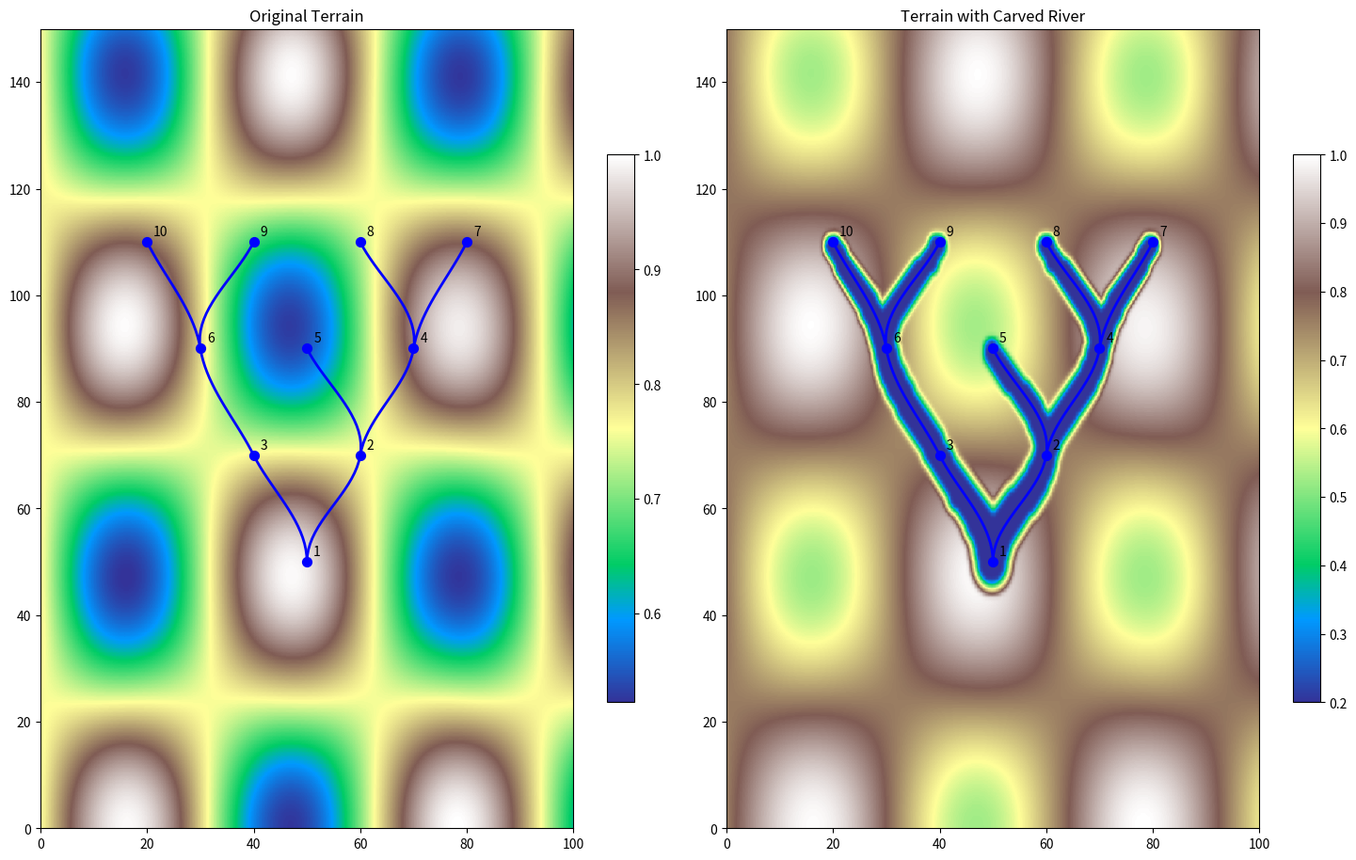
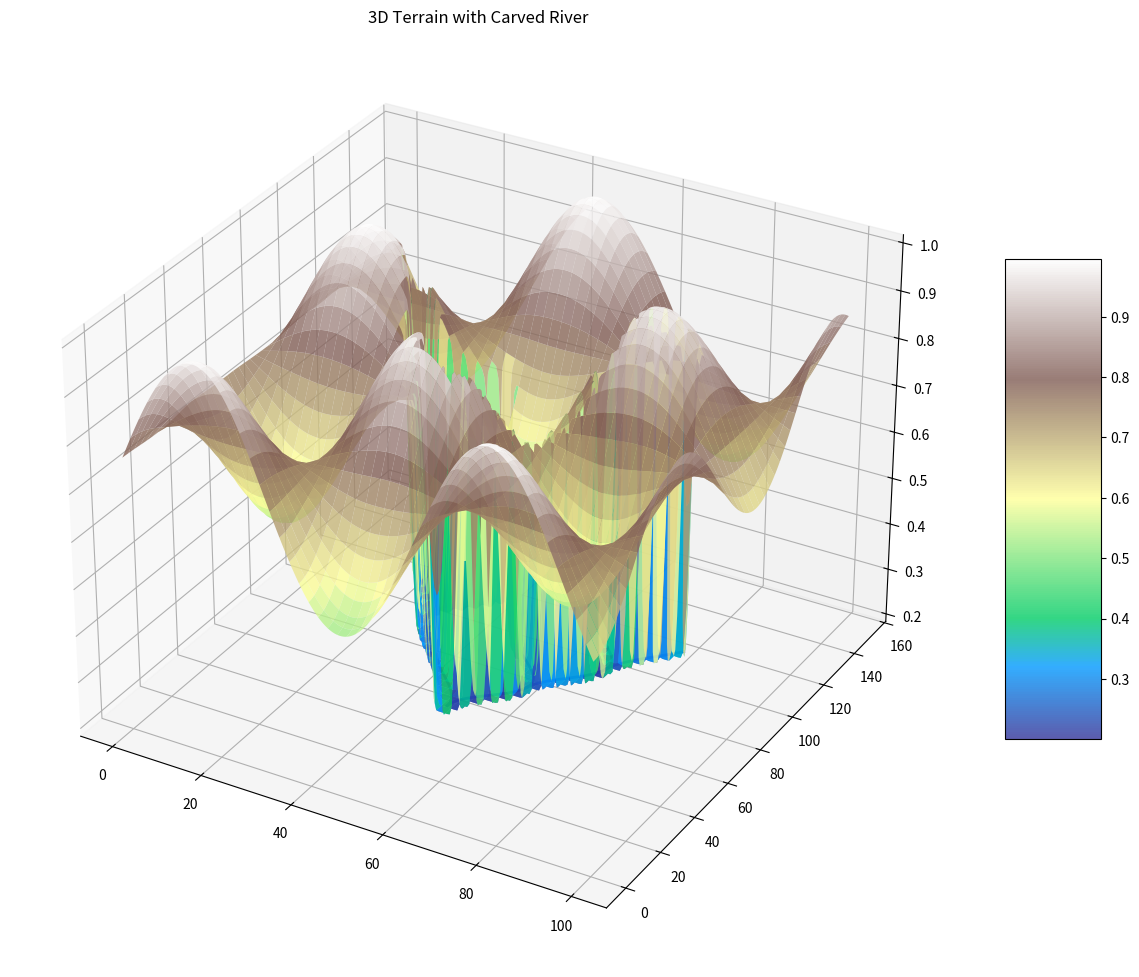

The matplotlib source for these figures, in order:
import numpy as np
import matplotlib.pyplot as plt
from matplotlib import cm
from scipy.ndimage import gaussian_filter
import networkx as nx

class RiverTerrainCarver(object):
    def __init__(self, edges, centroids, strahler_numbers, heightmap, heightmap_extent=None):
        """
        Initialize a RiverTerrainCarver object.
        
        Parameters:
        - edges: List of tuples (parent, child) representing river network
        - centroids: Array of numpy arrays [x, y] for each node
        - strahler_numbers: Dictionary or array mapping node IDs to Strahler numbers
        - heightmap: 2D numpy array representing terrain elevation (0 to 1)
        - heightmap_extent: (xmin, xmax, ymin, ymax) coordinates for the heightmap
                           If None, will use the bounds of the river network
        """
        self.edges = edges
        self.centroids = centroids
        self.strahler_numbers = strahler_numbers
        self.heightmap = heightmap
        self.heightmap_shape = heightmap.shape
        
        # Set up the heightmap spatial reference
        if heightmap_extent is None:
            x_min = min(point[0] for point in centroids)
            x_max = max(point[0] for point in centroids)
            y_min = min(point[1] for point in centroids)
            y_max = max(point[1] for point in centroids)
            # Add a small margin
            margin = 0.1 * max(x_max - x_min, y_max - y_min)
            self.heightmap_extent = [x_min - margin, x_max + margin, y_min - margin, y_max + margin]
        else:
            self.heightmap_extent = heightmap_extent
            
        # Initialize the tree spline
        self.tree_spline = TreeSpline(edges, centroids)
        self.tree_spline.smooth_tree()
        
        # Store the original heightmap for comparison
        self.original_heightmap = heightmap.copy()
        
    def world_to_grid(self, x, y):
        """Convert world coordinates to grid indices."""
        x_min, x_max, y_min, y_max = self.heightmap_extent
        grid_x = int(((x - x_min) / (x_max - x_min)) * (self.heightmap_shape[1] - 1))
        grid_y = int(((y - y_min) / (y_max - y_min)) * (self.heightmap_shape[0] - 1))
        # Ensure within bounds
        grid_x = max(0, min(grid_x, self.heightmap_shape[1] - 1))
        grid_y = max(0, min(grid_y, self.heightmap_shape[0] - 1))
        return grid_x, grid_y
    
    def get_node_width(self, node):
        """Get river width based on Strahler number."""
        # Access strahler number based on its type
        if isinstance(self.strahler_numbers, dict):
            strahler = self.strahler_numbers.get(node, 1)
        else:  # Assume it's an array
            strahler = self.strahler_numbers[node]
            
        # Scale width with Strahler number (adjust as needed)
        # This makes higher order streams wider
        base_width = 2.0  # Minimum river width in grid cells
        return base_width * (1.5 ** (strahler - 1))
    
    def carve_river(self, river_depth=0.2, blend_factor=0.5, smooth_width=1.5):
        """
        Carve the river into the heightmap.
        
        Parameters:
        - river_depth: Target depth (0 to 1) for the river channel
        - blend_factor: Controls how abruptly the river banks slope (0=sharp, 1=smooth)
        - smooth_width: Smoothing width multiplier for the river channel
        """
        # Get spline points for each edge
        spline_points = self.tree_spline.get_spline_points(resolution=100)
        
        # Create a river mask
        river_mask = np.ones(self.heightmap.shape)
        
        # For each edge in the river network
        for edge, points in spline_points.items():
            parent, child = edge
            
            # Get river width at this segment (average of parent and child)
            parent_width = self.get_node_width(parent)
            child_width = self.get_node_width(child)
            
            # For each point along the spline
            for i, point in enumerate(points):
                # Interpolate width along the spline
                t = i / (len(points) - 1)
                width = parent_width * (1 - t) + child_width * t
                
                # Convert world coordinates to grid indices
                grid_x, grid_y = self.world_to_grid(point[0], point[1])
                
                # Create a circular mask at this point
                for dy in range(-int(width * smooth_width), int(width * smooth_width) + 1):
                    for dx in range(-int(width * smooth_width), int(width * smooth_width) + 1):
                        nx, ny = grid_x + dx, grid_y + dy
                        
                        # Check if within heightmap bounds
                        if 0 <= nx < self.heightmap_shape[1] and 0 <= ny < self.heightmap_shape[0]:
                            # Calculate distance from point to center of river
                            dist = np.sqrt(dx**2 + dy**2)
                            
                            # If within river width, carve fully
                            if dist <= width:
                                river_mask[ny, nx] = 0
                            # If within blend zone, apply smooth transition
                            elif dist <= width * (1 + blend_factor):
                                blend = (dist - width) / (width * blend_factor)
                                river_mask[ny, nx] = min(river_mask[ny, nx], blend)
        
        # Smooth the river mask
        river_mask = gaussian_filter(river_mask, sigma=0.5)
        
        # Apply the river mask to the heightmap
        # This interpolates between the original height and the target river depth
        self.heightmap = self.original_heightmap * river_mask + river_depth * (1 - river_mask)
        
        return self.heightmap
    
    def plot_results(self, figsize=(15, 10)):
        """Plot the original and carved heightmaps with the river network."""
        fig, axs = plt.subplots(1, 2, figsize=figsize)
        
        # Plot original heightmap
        im1 = axs[0].imshow(self.original_heightmap, cmap='terrain', 
                           extent=self.heightmap_extent, origin='lower')
        axs[0].set_title('Original Terrain')
        fig.colorbar(im1, ax=axs[0], shrink=0.6)
        
        # Plot the smoothed river network on original terrain
        self.tree_spline.plot_on_axis(axs[0], plot_original=False)
        
        # Plot carved heightmap
        im2 = axs[1].imshow(self.heightmap, cmap='terrain', 
                          extent=self.heightmap_extent, origin='lower')
        axs[1].set_title('Terrain with Carved River')
        fig.colorbar(im2, ax=axs[1], shrink=0.6)
        
        # Plot the smoothed river network on carved terrain
        self.tree_spline.plot_on_axis(axs[1], plot_original=False)
        
        plt.tight_layout()
        plt.show()

    def plot_3d(self, figsize=(12, 10)):
        """Create a 3D plot of the carved terrain."""
        fig = plt.figure(figsize=figsize)
        ax = fig.add_subplot(111, projection='3d')
        
        # Create coordinate matrices
        x_min, x_max, y_min, y_max = self.heightmap_extent
        x = np.linspace(x_min, x_max, self.heightmap_shape[1])
        y = np.linspace(y_min, y_max, self.heightmap_shape[0])
        X, Y = np.meshgrid(x, y)
        
        # Plot the surface
        surf = ax.plot_surface(X, Y, self.heightmap, cmap=cm.terrain, 
                              linewidth=0, antialiased=True, alpha=0.8)
        
        # Plot the river network
        for edge, points in self.tree_spline.get_spline_points().items():
            parent, child = edge
            xs = points[:, 0]
            ys = points[:, 1]
            
            # Get heights for each point
            zs = []
            for x_pt, y_pt in zip(xs, ys):
                grid_x, grid_y = self.world_to_grid(x_pt, y_pt)
                # Add small offset to make river visible
                zs.append(self.heightmap[grid_y, grid_x] + 0.01)
            
            ax.plot(xs, ys, zs, color='blue', linewidth=2)
        
        fig.colorbar(surf, shrink=0.5, aspect=5)
        ax.set_title('3D Terrain with Carved River')
        
        plt.tight_layout()
        plt.show()


class TreeSpline:
    def __init__(self, edges, centroids):
        """
        Initialize a TreeSpline object.
        
        Parameters:
        - edges: List of tuples (parent, child) representing tree edges
        - centroids: Array of numpy arrays [x, y] for each node
                     Node IDs are assumed to be indices into this array
        """
        self.edges = edges
        self.centroids = centroids  # Array of [x, y] coordinates
        self.G = nx.DiGraph()
        
        # Build the graph from edges
        for parent, child in edges:
            self.G.add_edge(parent, child)
        
        # Validate that we have a tree
        if not nx.is_tree(self.G.to_undirected()):
            print("Warning: Input graph is not a tree!")
            
        # Find the root node (node with in-degree 0)
        self.root = [n for n, d in self.G.in_degree() if d == 0]
        if len(self.root) != 1:
            print(f"Warning: Found {len(self.root)} root nodes: {self.root}")
        self.root = self.root[0] if self.root else None
        
        # Calculate paths from root to each leaf
        self.paths = {}
        self.calculate_paths()
        
        # Store spline parameters
        self.splines = {}
        self.control_points = {}
        
    def calculate_paths(self):
        """Calculate paths from root to each leaf node."""
        leaves = [n for n, d in self.G.out_degree() if d == 0]
        for leaf in leaves:
            path = nx.shortest_path(self.G, self.root, leaf)
            self.paths[leaf] = path
    
    def compute_tangent_at_node(self, node):
        """
        Compute the tangent direction at a node based on incoming and outgoing edges.
        For G1 continuity, we average directions for branching nodes.
        """
        neighbors = list(self.G.predecessors(node)) + list(self.G.successors(node))
        
        if not neighbors:
            return np.array([0, 0])  # Isolated node
        
        tangent = np.array([0.0, 0.0])
        node_pos = self.centroids[node]
        
        for neighbor in neighbors:
            neighbor_pos = self.centroids[neighbor]
            direction = neighbor_pos - node_pos
            # Normalize the direction
            norm = np.linalg.norm(direction)
            if norm > 0:
                direction = direction / norm
                # For predecessors (incoming), reverse direction
                if neighbor in self.G.predecessors(node):
                    direction = -direction
                tangent += direction
                
        # Normalize the resulting tangent
        norm = np.linalg.norm(tangent)
        if norm > 0:
            tangent = tangent / norm
        
        return tangent
    
    def calculate_control_points(self):
        """
        Calculate control points for each edge to ensure G1 continuity.
        """
        for parent, child in self.edges:
            p0 = self.centroids[parent]
            p3 = self.centroids[child]
            
            # Get tangent directions at parent and child nodes
            t_parent = self.compute_tangent_at_node(parent)
            t_child = self.compute_tangent_at_node(child)
            
            # Calculate distance between nodes
            dist = np.linalg.norm(p3 - p0)
            
            # Control points: we place them along the tangent directions
            # Adjust the factor (1/3) to control the "curviness"
            p1 = p0 + t_parent * (dist / 3)
            p2 = p3 - t_child * (dist / 3)
            
            self.control_points[(parent, child)] = (p0, p1, p2, p3)
    
    def get_bezier_points(self, control_points, num_points=20):
        """
        Get points along a cubic Bezier curve defined by control points.
        """
        p0, p1, p2, p3 = control_points
        points = []
        
        for t in np.linspace(0, 1, num_points):
            # Cubic Bezier formula
            point = (1-t)**3 * p0 + 3*(1-t)**2*t * p1 + 3*(1-t)*t**2 * p2 + t**3 * p3
            points.append(point)
            
        return np.array(points)
    
    def smooth_tree(self):
        """
        Calculate control points and prepare splines for the entire tree.
        """
        self.calculate_control_points()
    
    def plot_tree(self, figsize=(10, 8), plot_original=True, plot_control_points=False):
        """
        Plot the original tree and the smoothed version.
        
        Parameters:
        - figsize: Figure size (width, height)
        - plot_original: Whether to plot the original tree edges
        - plot_control_points: Whether to plot control points
        """
        plt.figure(figsize=figsize)
        self.plot_on_axis(plt.gca(), plot_original, plot_control_points)
        plt.title('Tree with Spline Smoothing')
        plt.grid(True, alpha=0.3)
        plt.axis('equal')
        plt.tight_layout()
        plt.show()
        
    def plot_on_axis(self, ax, plot_original=True, plot_control_points=False):
        """
        Plot the tree on a given axis.
        
        Parameters:
        - ax: Matplotlib axis to plot on
        - plot_original: Whether to plot original tree edges
        - plot_control_points: Whether to plot control points
        """
        # Get node coordinates directly from centroids array
        node_x = [self.centroids[i][0] for i in range(len(self.centroids)) if i in self.G.nodes()]
        node_y = [self.centroids[i][1] for i in range(len(self.centroids)) if i in self.G.nodes()]
        
        # Plot nodes
        ax.scatter(node_x, node_y, c='blue', s=50, zorder=3)
        
        # Plot node labels
        for node in self.G.nodes():
            ax.annotate(str(node), self.centroids[node], xytext=(5, 5), 
                       textcoords='offset points')

        # Plot original tree edges if requested
        if plot_original:
            for parent, child in self.edges:
                ax.plot([self.centroids[parent][0], self.centroids[child][0]], 
                      [self.centroids[parent][1], self.centroids[child][1]], 
                      'k--', alpha=0.3, zorder=1)
        
        # Plot smoothed tree using Bezier curves
        for edge, points in self.control_points.items():
            bezier_points = self.get_bezier_points(points)
            ax.plot(bezier_points[:, 0], bezier_points[:, 1], 'b-', linewidth=2, zorder=2)
            
            # Plot control points if requested
            if plot_control_points:
                p0, p1, p2, p3 = points
                ax.plot([p0[0], p1[0]], [p0[1], p1[1]], 'r:', alpha=0.5)
                ax.plot([p2[0], p3[0]], [p2[1], p3[1]], 'r:', alpha=0.5)
                ax.scatter([p1[0], p2[0]], [p1[1], p2[1]], c='red', s=30, alpha=0.5)

    def get_spline_points(self, resolution=100):
        """
        Get all points along the splines for the entire tree.
        
        Parameters:
        - resolution: Number of points per edge
        
        Returns:
        - Dictionary mapping edge (parent, child) to array of points
        """
        result = {}
        for edge, control_points in self.control_points.items():
            result[edge] = self.get_bezier_points(control_points, resolution)
        return result


# Example usage
def example():
    # Define node positions as array of numpy arrays
    centroids = np.array([
        [0, 0],      # Node 0 (not used)
        [50, 50],    # Node 1 (root)
        [60, 70],    # Node 2
        [40, 70],    # Node 3
        [70, 90],    # Node 4
        [50, 90],    # Node 5
        [30, 90],    # Node 6
        [80, 110],   # Node 7
        [60, 110],   # Node 8
        [40, 110],   # Node 9
        [20, 110]    # Node 10
    ])
    
    # Define the edges (parent, child)
    edges = [
        (1, 2), (1, 3),           # Root to first level
        (2, 4), (2, 5), (3, 6),   # First to second level
        (4, 7), (4, 8), (6, 9), (6, 10)  # Second to third level
    ]
    
    # Define Strahler numbers for each node
    strahler_numbers = {
        1: 3,  # Root
        2: 2, 3: 2,  # First level
        4: 2, 5: 1, 6: 2,  # Second level
        7: 1, 8: 1, 9: 1, 10: 1  # Third level (leaves)
    }
    
    # Create a sample heightmap (100x100 grid)
    # This creates a terrain with hills and valleys
    size = 200
    x = np.linspace(0, 1, size)
    y = np.linspace(0, 1, size)
    X, Y = np.meshgrid(x, y)
    
    # Create some terrain features
    heightmap = 0.5 + 0.2 * np.sin(10 * X) * np.cos(10 * Y)
    heightmap = heightmap + 0.3 * gaussian_filter(np.random.random((size, size)), sigma=10)
    heightmap = heightmap / heightmap.max()  # Normalize to [0, 1]
    
    # Define heightmap spatial reference
    heightmap_extent = [0, 100, 0, 150]
    
    # Create the river carver
    river_carver = RiverTerrainCarver(edges, centroids, strahler_numbers, 
                                     heightmap, heightmap_extent)
    
    # Carve the river into the terrain
    river_carver.carve_river(river_depth=0.2, blend_factor=1.0, smooth_width=2.0)
    
    # Plot the results
    river_carver.plot_results()
    
    # Create a 3D visualization
    river_carver.plot_3d()


if __name__ == "__main__":
    example()
